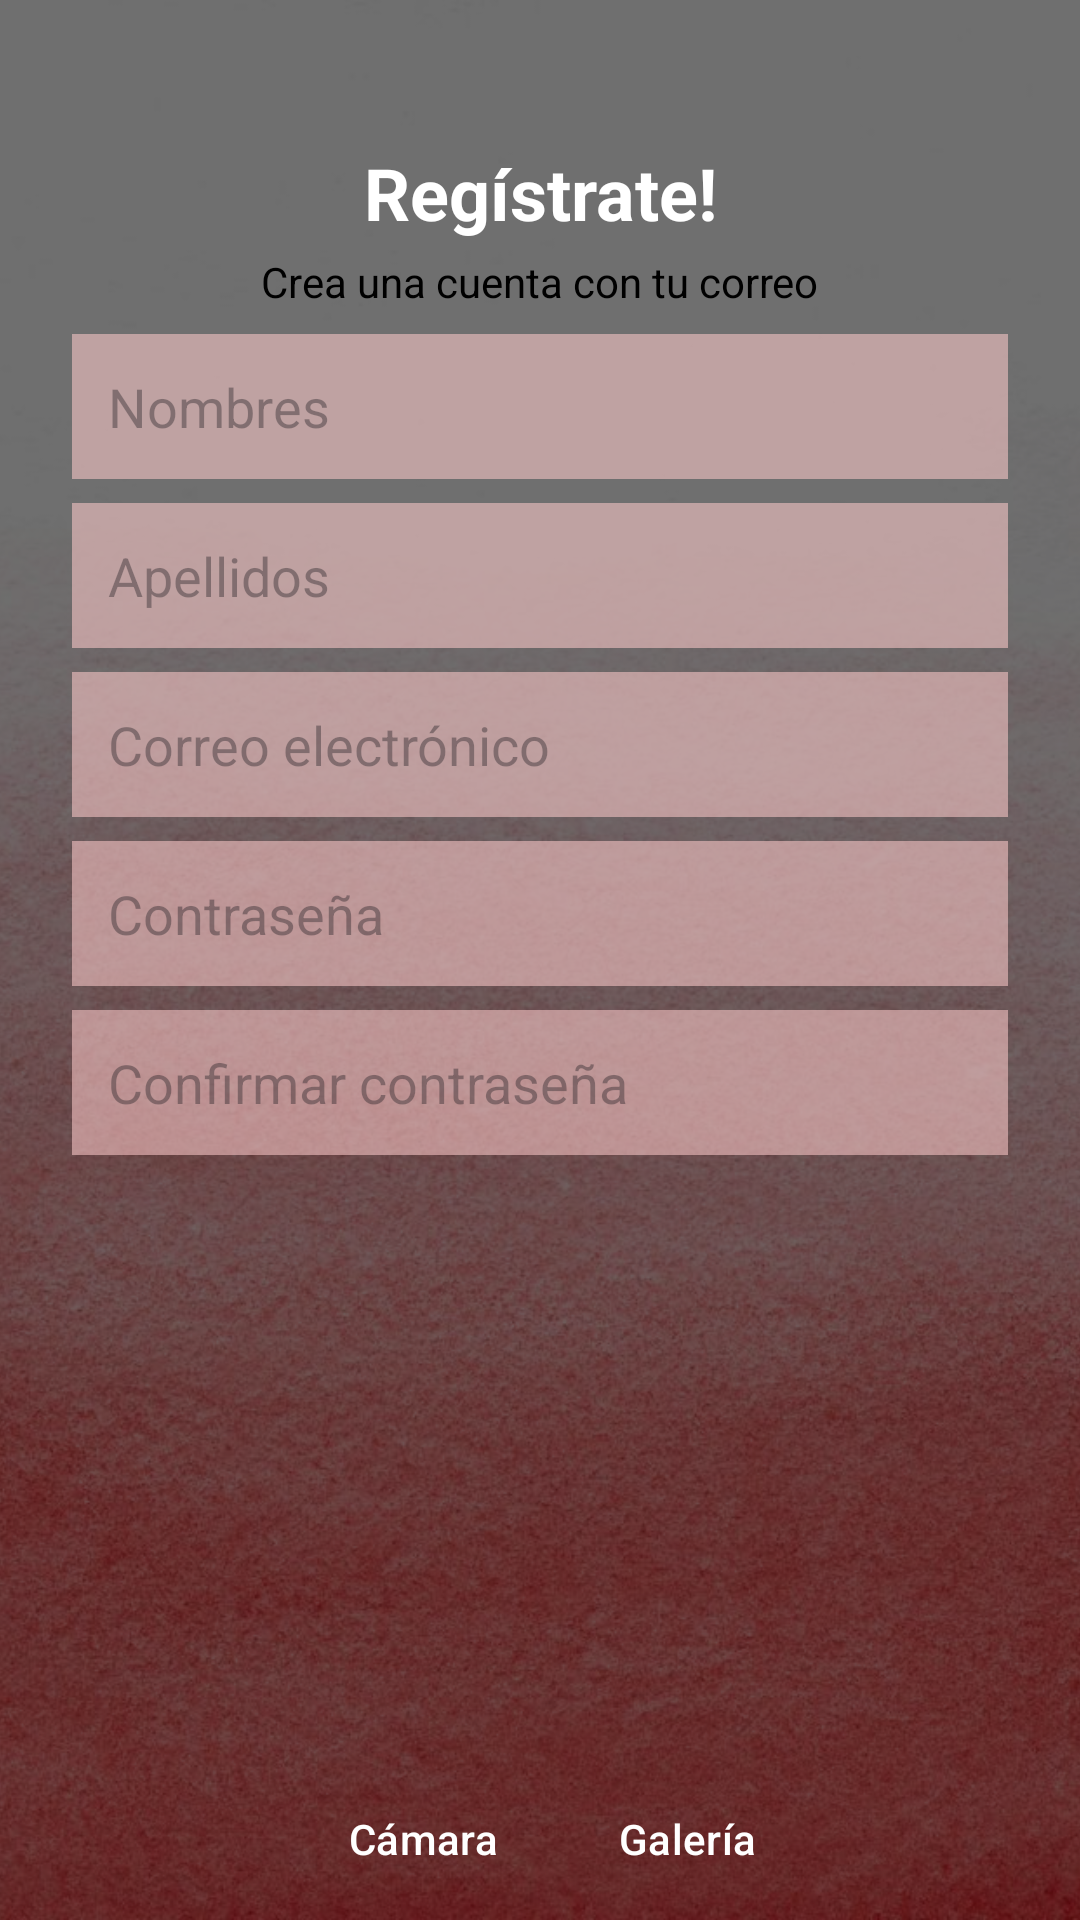

The Android layout XML behind this screen, and the referenced resources:
<!-- AndroidManifest.xml: application theme Theme.Taller3 -->
<!-- res/layout/activity_sign_up.xml -->
<?xml version="1.0" encoding="utf-8"?>
<androidx.constraintlayout.widget.ConstraintLayout xmlns:android="http://schemas.android.com/apk/res/android"
    xmlns:app="http://schemas.android.com/apk/res-auto"
    xmlns:tools="http://schemas.android.com/tools"
    android:id="@+id/main"
    android:layout_width="match_parent"
    android:layout_height="match_parent"
    tools:context=".Auth.SignUpActivity">

        <ImageView
            android:id="@+id/backgroundImage"
            android:layout_width="0dp"
            android:layout_height="0dp"
            android:src="@drawable/bg_red"
            android:scaleType="centerCrop"
            app:layout_constraintTop_toTopOf="parent"
            app:layout_constraintBottom_toBottomOf="parent"
            app:layout_constraintStart_toStartOf="parent"
            app:layout_constraintEnd_toEndOf="parent"/>



        <View
            android:id="@+id/overlay"
            android:layout_width="0dp"
            android:layout_height="0dp"
            android:background="#90000000"
            app:layout_constraintBottom_toBottomOf="@id/backgroundImage"
            app:layout_constraintEnd_toEndOf="@id/backgroundImage"
            app:layout_constraintStart_toStartOf="@id/backgroundImage"
            app:layout_constraintTop_toTopOf="@id/backgroundImage" />


        <TextView
            android:id="@+id/txtTituloRegistro"
            style="@style/TitleTextW"
            android:layout_width="wrap_content"
            android:layout_height="wrap_content"
            android:text="@string/registro_titulo"
            app:layout_constraintTop_toTopOf="parent"
            app:layout_constraintStart_toStartOf="parent"
            app:layout_constraintEnd_toEndOf="parent"
            android:layout_marginTop="48dp" />

        <TextView
            android:id="@+id/txtDescripcion"
            android:textColor="@color/black"
            android:layout_width="wrap_content"
            android:layout_height="wrap_content"
            android:text="@string/registro_descripcion"
            app:layout_constraintTop_toBottomOf="@id/txtTituloRegistro"
            app:layout_constraintStart_toStartOf="parent"
            app:layout_constraintEnd_toEndOf="parent"
            android:layout_marginTop="4dp"/>

        <EditText
            android:id="@+id/etNombre"
            style="@style/EditTextStyleW"
            android:layout_width="0dp"
            android:layout_height="wrap_content"
            android:hint="@string/hint_nombres"
            android:inputType="textPersonName"
            android:autofillHints="name"
            android:background="#90000000"
            app:layout_constraintTop_toBottomOf="@id/txtDescripcion"
            app:layout_constraintStart_toStartOf="parent"
            app:layout_constraintEnd_toEndOf="parent"
            android:layout_marginHorizontal="24dp"
            android:layout_marginTop="8dp"/>

        <EditText
            android:id="@+id/etApellido"
            style="@style/EditTextStyle"
            android:layout_width="0dp"
            android:layout_height="wrap_content"
            android:hint="@string/hint_apellidos"
            android:inputType="textPersonName"
            android:autofillHints="name"
            android:background="#90000000"
            app:layout_constraintTop_toBottomOf="@id/etNombre"
            app:layout_constraintStart_toStartOf="parent"
            app:layout_constraintEnd_toEndOf="parent"
            android:layout_marginHorizontal="24dp"
            android:layout_marginTop="8dp" />

        <EditText
            android:id="@+id/etEmail"
            style="@style/EditTextStyleW"
            android:layout_width="0dp"
            android:layout_height="wrap_content"
            android:hint="@string/hint_email"
            android:inputType="textEmailAddress"
            android:autofillHints="emailAddress"
            android:background="#90000000"
            app:layout_constraintTop_toBottomOf="@id/etApellido"
            app:layout_constraintStart_toStartOf="parent"
            app:layout_constraintEnd_toEndOf="parent"
            android:layout_marginHorizontal="24dp"
            android:layout_marginTop="8dp"/>


        <EditText
            android:id="@+id/etPassword"
            style="@style/EditTextStyleW"
            android:layout_width="0dp"
            android:layout_height="wrap_content"
            android:hint="@string/hint_password"
            android:inputType="textPassword"
            android:autofillHints="password"
            android:background="#90000000"
            app:layout_constraintTop_toBottomOf="@id/etEmail"
            app:layout_constraintStart_toStartOf="parent"
            app:layout_constraintEnd_toEndOf="parent"
            android:layout_marginHorizontal="24dp"
            android:layout_marginTop="8dp"/>

        <EditText
            android:id="@+id/etConfirmPassword"
            style="@style/EditTextStyleW"
            android:layout_width="0dp"
            android:layout_height="wrap_content"
            android:hint="@string/hint_confirmar_password"
            android:inputType="textPassword"
            android:autofillHints="password"
            android:background="#90000000"
            app:layout_constraintTop_toBottomOf="@id/etPassword"
            app:layout_constraintStart_toStartOf="parent"
            app:layout_constraintEnd_toEndOf="parent"
            android:layout_marginHorizontal="24dp"
            android:layout_marginTop="8dp"/>

        <ImageView
            android:id="@+id/imgPreview"
            android:layout_width="0dp"
            android:layout_height="180dp"
            android:layout_marginTop="16dp"
            android:scaleType="fitCenter"
            android:adjustViewBounds="true"
            android:src="@drawable/ph_camera"
            app:layout_constraintTop_toBottomOf="@id/etConfirmPassword"
            app:layout_constraintStart_toStartOf="parent"
            app:layout_constraintEnd_toEndOf="parent" />

        <LinearLayout
            android:id="@+id/uploadButtons"
            android:layout_width="0dp"
            android:layout_height="wrap_content"
            android:orientation="horizontal"
            android:gravity="center"
            app:layout_constraintTop_toBottomOf="@id/imgPreview"
            app:layout_constraintStart_toStartOf="parent"
            app:layout_constraintEnd_toEndOf="parent"
            android:layout_marginTop="8dp"
            android:layout_marginHorizontal="16dp">

            <Button
                android:id="@+id/btnUploadDocCamara"
                android:layout_width="wrap_content"
                android:layout_height="wrap_content"
                android:text="@string/btn_camara"
                android:backgroundTint="@color/primaryDark"
                android:textColor="@color/white"
                style="?android:attr/buttonBarButtonStyle"
                android:layout_marginEnd="8dp"/>

            <Button
                android:id="@+id/btnUploadGaleria"
                android:layout_width="wrap_content"
                android:layout_height="wrap_content"
                android:text="@string/btn_galeria"
                android:backgroundTint="@color/primaryDark"
                android:textColor="@color/white"
                style="?android:attr/buttonBarButtonStyle"/>
        </LinearLayout>

        <Button
            android:id="@+id/btnSignUp"
            android:layout_width="0dp"
            android:layout_height="wrap_content"
            android:text="@string/btn_crear_cuenta"
            android:enabled="true"
            android:backgroundTint="@color/primaryDark"
            android:textColor="@color/white"
            app:layout_constraintTop_toBottomOf="@id/uploadButtons"
            app:layout_constraintStart_toStartOf="parent"
            app:layout_constraintEnd_toEndOf="parent"
            android:layout_marginTop="16dp"
            android:layout_marginHorizontal="32dp"/>

        <ProgressBar
            android:id="@+id/progressBar"
            android:layout_width="wrap_content"
            android:layout_height="wrap_content"
            android:visibility="gone"
            app:layout_constraintTop_toTopOf="parent"
            app:layout_constraintBottom_toBottomOf="parent"
            app:layout_constraintStart_toStartOf="parent"
            app:layout_constraintEnd_toEndOf="parent" />

    </androidx.constraintlayout.widget.ConstraintLayout>
<!-- resources referenced by this layout -->
<resources>
  <color name="black">#000000</color>
  <color name="primaryDark">#7F1D1D</color>
  <color name="white">#FFFFFF</color>
  <!-- drawable bg_red: jpg bitmap (drawable, 117612 bytes) -->
  <string name="btn_camara">Cámara</string>
  <string name="btn_crear_cuenta">Crear Cuenta</string>
  <string name="btn_galeria">Galería</string>
  <string name="hint_apellidos">Apellidos</string>
  <string name="hint_confirmar_password">Confirmar contraseña</string>
  <string name="hint_email">Correo electrónico</string>
  <string name="hint_nombres">Nombres</string>
  <string name="hint_password">Contraseña</string>
  <string name="registro_descripcion">Crea una cuenta con tu correo</string>
  <string name="registro_titulo">Regístrate!</string>
  <style name="EditTextStyle">
          <item name="android:layout_width">match_parent</item>
          <item name="android:layout_height">wrap_content</item>
          <item name="android:padding">12dp</item>
          <item name="android:textColor">@color/textParagraph</item>
          <item name="android:backgroundTint">@color/borderColor</item>
      </style>
  <style name="EditTextStyleW">
          <item name="android:layout_width">match_parent</item>
          <item name="android:layout_height">wrap_content</item>
          <item name="android:padding">12dp</item>
          <item name="android:textColor">@color/white</item>
          <item name="android:backgroundTint">@color/borderColor</item>
      </style>
  <style name="TitleTextW">
          <item name="android:textSize">24sp</item>
          <item name="android:textColor">@color/white</item>
          <item name="android:textStyle">bold</item>
      </style>
  <style name="Theme.Taller3" parent="Base.Theme.Taller3" />
  <color name="textParagraph">#374151</color>
  <color name="borderColor">#FECACA</color>
  <style name="Base.Theme.Taller3" parent="Theme.Material3.DayNight.NoActionBar">
          
          
          <item name="colorPrimary">@color/primary</item>
          <item name="colorPrimaryVariant">@color/primaryDark</item>
          
          <item name="colorSecondary">@color/secondary</item>
          <item name="colorSecondaryVariant">@color/secondaryDark</item>
          
          <item name="android:statusBarColor">@color/primaryDark</item>
          <item name="android:windowBackground">@color/background</item>
      </style>
  <color name="primary">#B91C1C</color>
  <color name="secondary">#DC2626</color>
  <color name="secondaryDark">#991B1B</color>
  <color name="background">#FFF1F2</color>
</resources>
